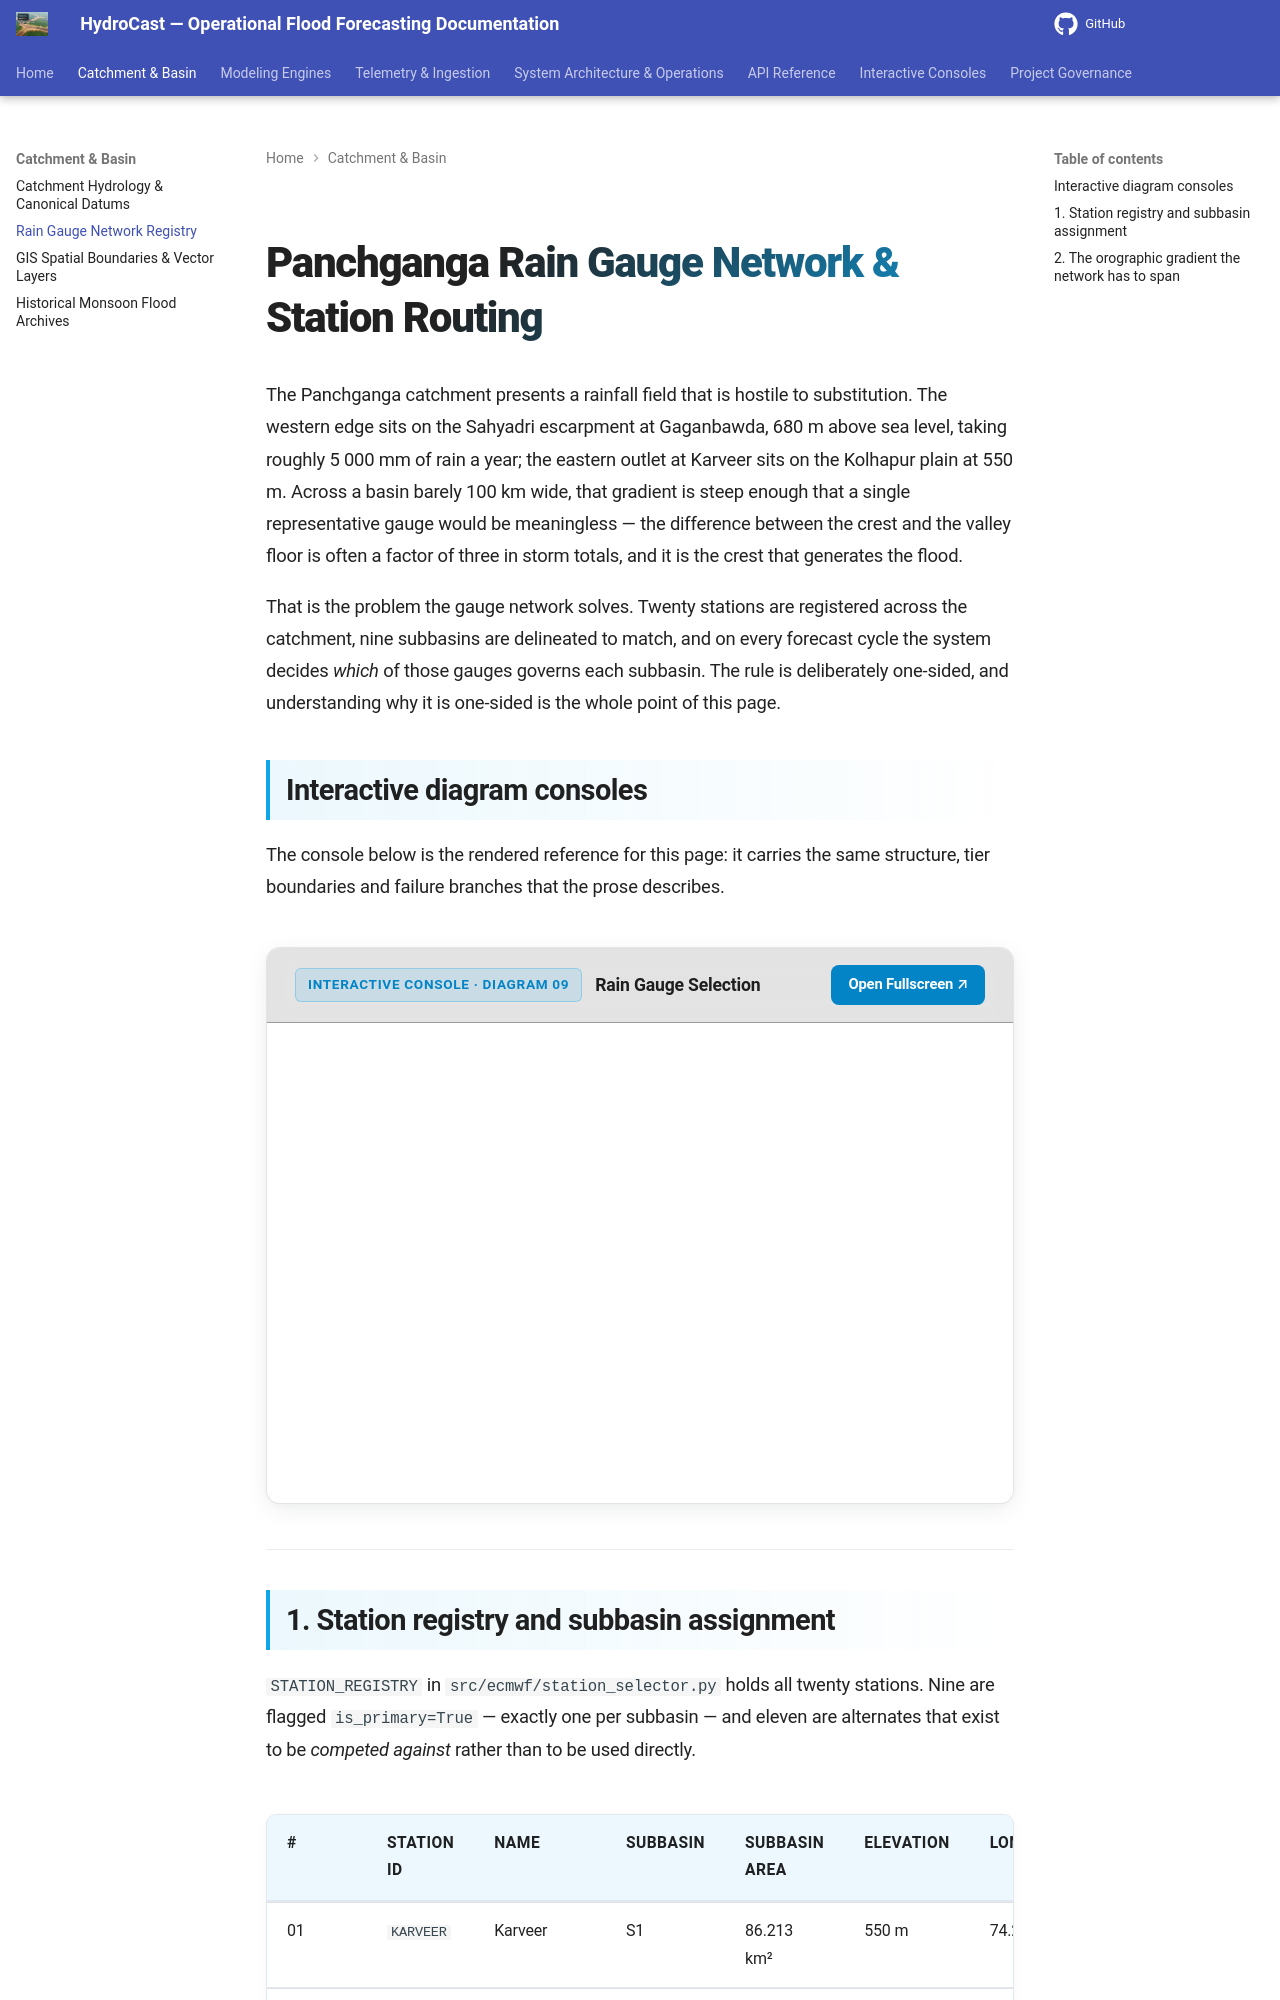

repository: satwikcccss-crypto/CCCSS-SUK-Panchganga_Hydrocast · page: raingauge-network/index.html · generator: mkdocs

# Panchganga Rain Gauge Network & Station Routing

The Panchganga catchment presents a rainfall field that is hostile to
substitution. The western edge sits on the Sahyadri escarpment at Gaganbawda,
680 m above sea level, taking roughly 5 000 mm of rain a year; the eastern
outlet at Karveer sits on the Kolhapur plain at 550 m. Across a basin barely
100 km wide, that gradient is steep enough that a single representative gauge
would be meaningless — the difference between the crest and the valley floor is
often a factor of three in storm totals, and it is the crest that generates the
flood.

That is the problem the gauge network solves. Twenty stations are registered
across the catchment, nine subbasins are delineated to match, and on every
forecast cycle the system decides *which* of those gauges governs each
subbasin. The rule is deliberately one-sided, and understanding why it is
one-sided is the whole point of this page.

## Interactive diagram consoles

The console below is the rendered reference for this page: it carries the same structure, tier boundaries and failure branches that the prose describes.

<div class="hydrocast-diagram-card">
  <div class="hydrocast-diagram-header">
    <div class="hydrocast-diagram-title">
      <span class="hydrocast-diagram-badge">Interactive Console · Diagram 09</span>
      <strong>Rain Gauge Selection</strong>
    </div>
    <div class="hydrocast-diagram-actions">
      <a class="hydrocast-diagram-btn" href="../diagrams/09-raingauge-selection-flowchart.html" target="_blank">Open Fullscreen ↗</a>
    </div>
  </div>
  <iframe class="hydrocast-diagram-frame" src="../diagrams/09-raingauge-selection-flowchart.html?embed=1" title="Rain Gauge Selection Console"></iframe>
</div>

---
